Run: headless pygame with SDL's dummy video driver; simulated clock (each Clock.tick advances the game by its frame time, no real sleeping); random seed 0; keys injected as events and as key.get_pressed() state; no mouse input.
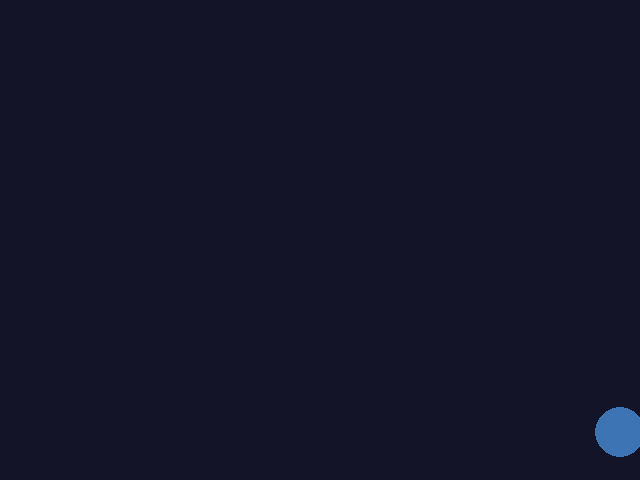
Frame 1 of 4 · flips 1–60 · no input
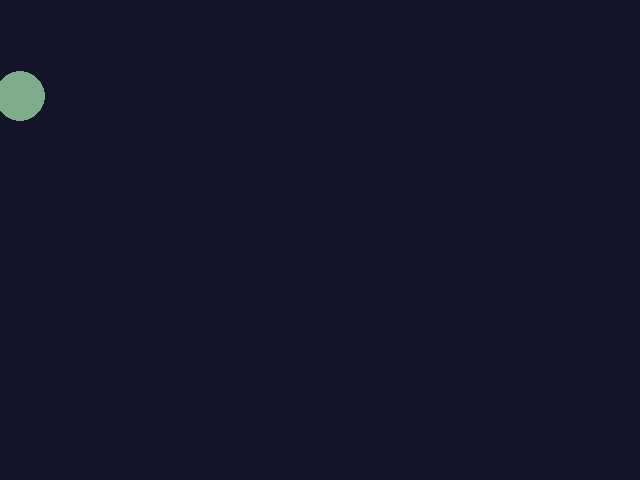
Frame 2 of 4 · flips 61–180 · tapped SPACE, RETURN · held RIGHT (→), D
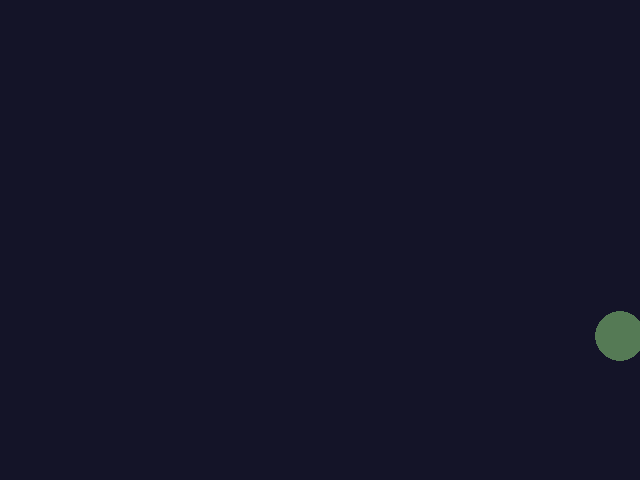
Frame 3 of 4 · flips 181–300 · held DOWN (↓), S
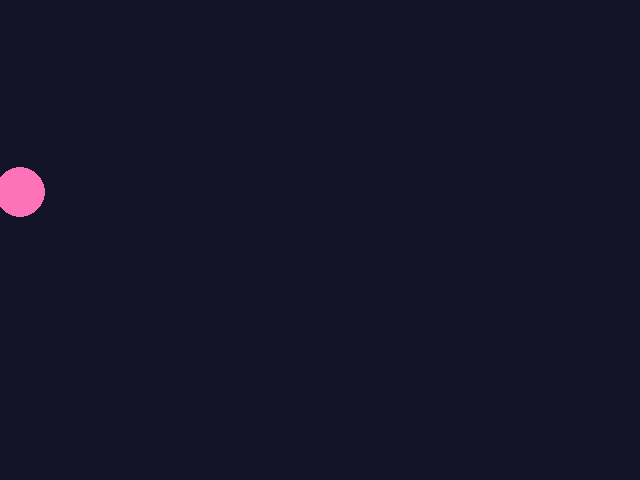
Frame 4 of 4 · flips 301–420 · held LEFT (←), A, UP (↑), W

The pygame program that drew these frames:

# @title Pygame Bouncing Ball
# @category Games
# @kind Console program
# @where Install pygame first (pip install pygame), save as bounce.py and run: python3 bounce.py on a computer.
# @keywords pygame bouncing ball, pygame first window, pygame game loop, pygame draw circle
# @about Your first pygame window: a ball bounces around the screen and changes color when it hits a wall.

import random

import pygame

pygame.init()
WIDTH, HEIGHT = 640, 480
screen = pygame.display.set_mode((WIDTH, HEIGHT))
pygame.display.set_caption("Bouncing Ball")
clock = pygame.time.Clock()

x, y = WIDTH // 2, HEIGHT // 2   # ball position
dx, dy = 5, 4                    # ball speed (pixels per frame)
radius = 25
color = (255, 200, 0)

running = True
while running:
    # 1. Handle events (like clicking the window's close button)
    for event in pygame.event.get():
        if event.type == pygame.QUIT:
            running = False

    # 2. Update: move the ball and bounce off the edges
    x += dx
    y += dy
    if x - radius < 0 or x + radius > WIDTH:
        dx = -dx
        color = (random.randint(50, 255), random.randint(50, 255), random.randint(50, 255))
    if y - radius < 0 or y + radius > HEIGHT:
        dy = -dy
        color = (random.randint(50, 255), random.randint(50, 255), random.randint(50, 255))

    # 3. Draw everything, then show it
    screen.fill((20, 20, 40))
    pygame.draw.circle(screen, color, (x, y), radius)
    pygame.display.flip()

    clock.tick(60)  # run at 60 frames per second

pygame.quit()
